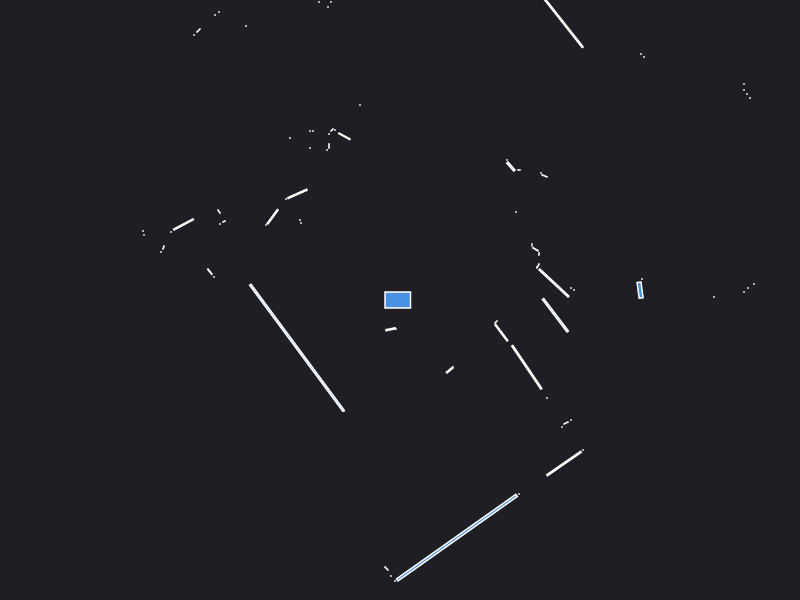

The file beside this chart, header and first rows:
0.000000	0.000000	0.049500
2.42	0.21	0.000441
2.401	0.09878	0.01464
4.14	0.02	0.000441
3.44	0.08	0.000441
3.48	0.12	0.000441
3.54	0.16	0.000441
3.14	0.03	0.000441
1.74	0.1	0.000441
1.71	0.12	0.000441
1.54	0.1699	0.09567
1.37	0.33	0.000441
1.38	0.34	0.002472
1.39	0.46	0.000840
1.356	0.5065	0.003799
1.32	0.54	0.000441
1.32	0.56	0.000441
3.5	2.02	0.000441
3.47	2.06	0.000441
3.44	2.1	0.000441
3.44	2.16	0.000441
4.18	2.92	0.000441
4.14	2.97	0.000441
1.16	0.88	0.000441
1.445	1.241	0.002949
1.41	1.27	0.000441
2.44	2.43	0.000441
2.41	2.46	0.000441
1.19	1.3	0.000840
1.109	1.334	0.01142
1.07	1.4	0.000441
1.582	2.838	0.3362
1.32	3.2	0.000441
1.29	3.25	0.000441
1.27	3.32	0.000441
1.88	5.27	0.000441
1.77	5.19	0.000441
1.67	5.11	0.000441
1.58	5.02	0.000441
1.49	4.96	0.000441
1.41	4.92	0.000441
0.96	4.08	0.000441
0.9	4.06	0.000441
0.79	4.34	0.000441
0.74	4.36	0.000441
0.7	4.42	0.000441
0.65	4.47	0.000441
0.6	4.53	0.000441
0.55	4.59	0.000441
0.27	3.32	0.000441
0.23	3.29	0.000441
0.19	3.25	0.000441
0.14	3.22	0.000441
0.1	3.19	0.000441
0.02394	3.131	0.007597
-0.05	3.1	0.000441
-0.09	3.11	0.000441
-0.18	3.28	0.000441
-0.22	3.35	0.000441
-0.27	3.41	0.000441
-0.32	3.47	0.000441
... 65 more rows
